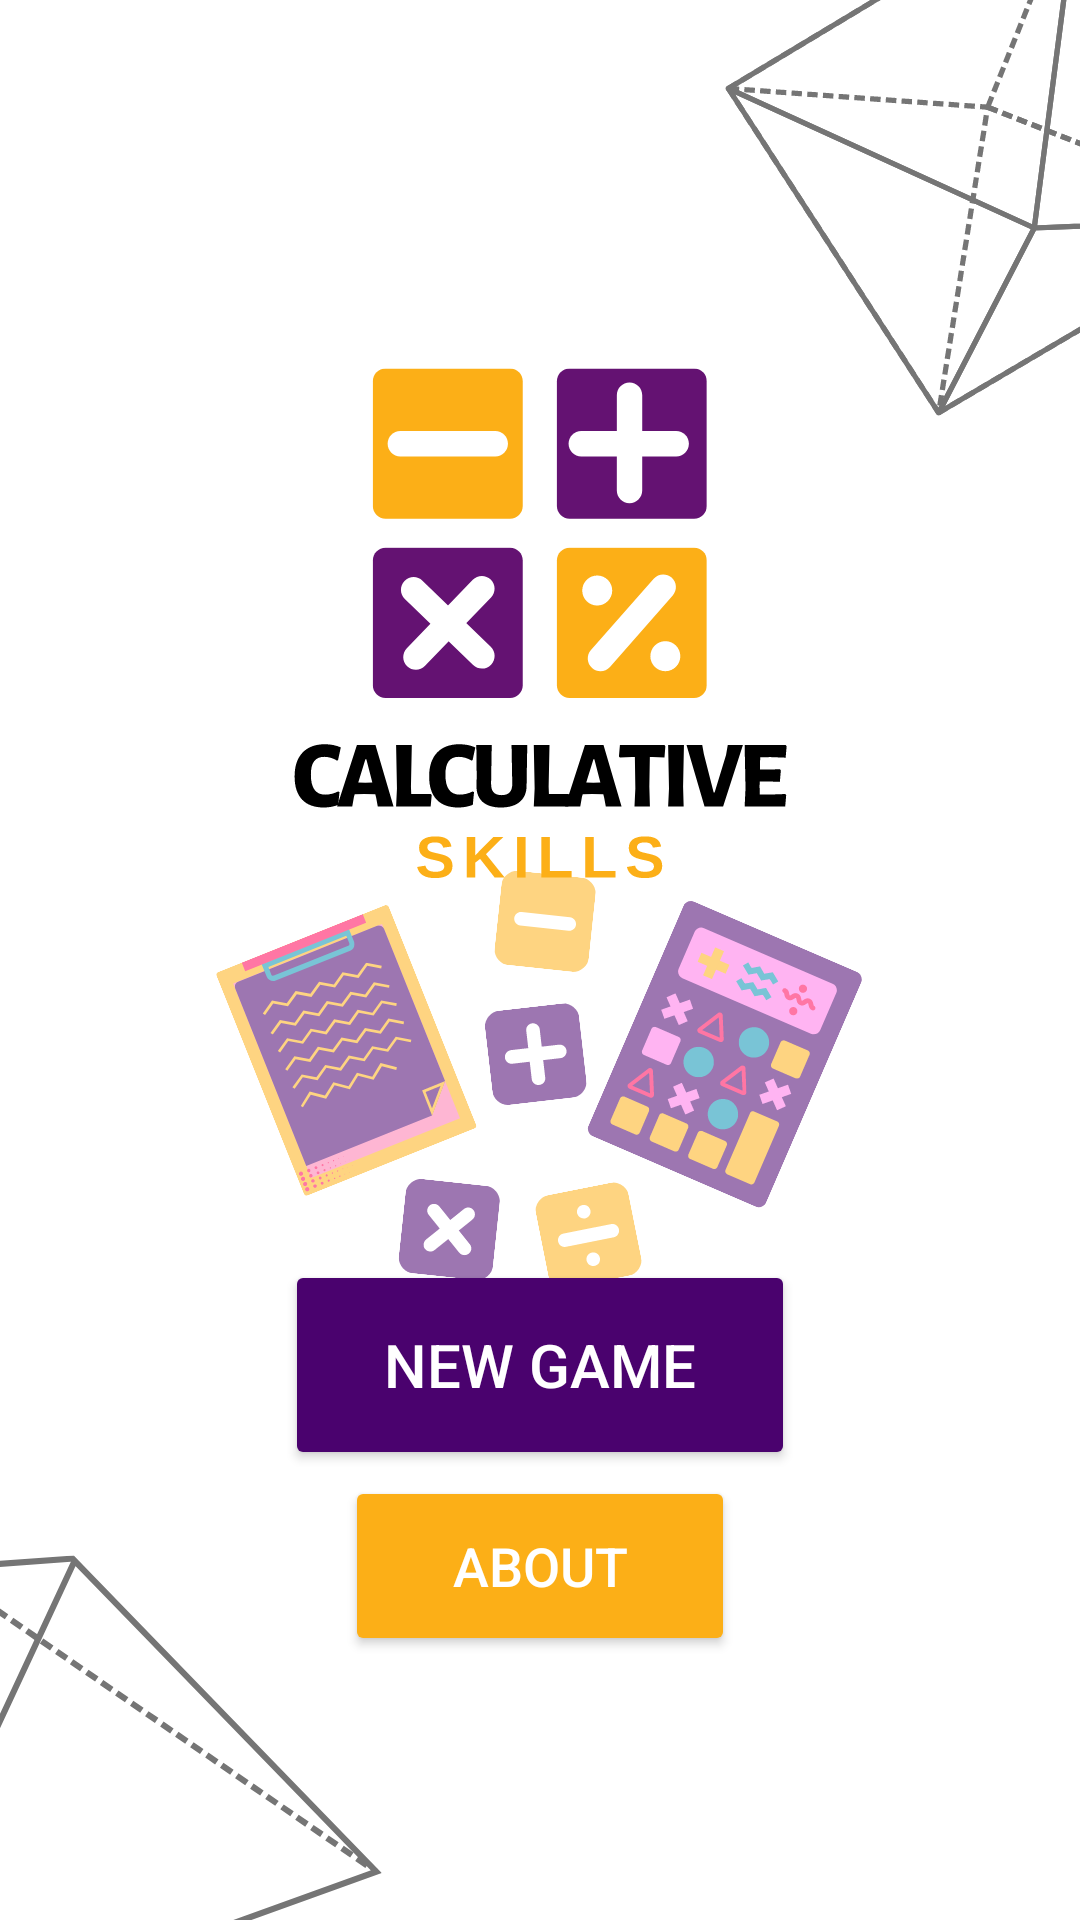

Here is an Android app screen rendered from its layout file. Give the layout XML and the strings, colors and styles it references.
<!-- AndroidManifest.xml: application theme Theme.CalculativeSkills -->
<!-- res/layout/activity_main.xml -->
<?xml version="1.0" encoding="utf-8"?>
<androidx.constraintlayout.widget.ConstraintLayout xmlns:android="http://schemas.android.com/apk/res/android"
    xmlns:app="http://schemas.android.com/apk/res-auto"
    xmlns:tools="http://schemas.android.com/tools"
    android:id="@+id/constraint_layout"
    android:layout_width="match_parent"
    android:layout_height="match_parent"
    android:background="@drawable/calculative_skills_main_bg_p"
    tools:context=".MainActivity">

    <androidx.constraintlayout.widget.ConstraintLayout
        android:layout_width="match_parent"
        android:layout_height="match_parent"
        android:background="#75FFFFFF"
        android:backgroundTint="#FFFFFF"
        app:layout_constraintBottom_toBottomOf="parent"
        app:layout_constraintEnd_toEndOf="parent"
        app:layout_constraintStart_toStartOf="parent"
        app:layout_constraintTop_toTopOf="parent">

    </androidx.constraintlayout.widget.ConstraintLayout>

    <Button
        android:id="@+id/newGameButton"
        android:layout_width="170dp"
        android:layout_height="70dp"
        android:layout_marginBottom="150dp"
        android:backgroundTint="#4A026E"
        android:focusable="auto"
        android:text="@string/new_game"
        android:textColor="#FFFFFF"
        android:textSize="20sp"
        app:iconTint="#FFFFFF"
        app:layout_constraintBottom_toBottomOf="parent"
        app:layout_constraintEnd_toEndOf="parent"
        app:layout_constraintStart_toStartOf="parent"
        app:strokeColor="#401010"
        tools:ignore="TextContrastCheck" />

    <Button
        android:id="@+id/aboutButton"
        android:layout_width="130dp"
        android:layout_height="60dp"
        android:layout_marginTop="2dp"
        android:backgroundTint="#FCAF17"
        android:focusable="auto"
        android:text="@string/about"
        android:textColor="#FFFFFF"
        android:textSize="18sp"
        app:layout_constraintEnd_toEndOf="@+id/newGameButton"
        app:layout_constraintStart_toStartOf="@+id/newGameButton"
        app:layout_constraintTop_toBottomOf="@+id/newGameButton"
        tools:ignore="TextContrastCheck" />

    <ImageView
        android:id="@+id/mainLogo"
        android:layout_width="300dp"
        android:layout_height="300dp"
        android:layout_marginTop="60dp"
        android:contentDescription="@string/logo"
        app:layout_constraintEnd_toEndOf="parent"
        app:layout_constraintStart_toStartOf="parent"
        app:layout_constraintTop_toTopOf="parent"
        app:srcCompat="@drawable/ic_calculative_skills_logo" />

</androidx.constraintlayout.widget.ConstraintLayout>
<!-- resources referenced by this layout -->
<resources>
  <!-- drawable calculative_skills_main_bg_p: vector/xml drawable (drawable, 106656 chars, omitted) -->
  <!-- drawable ic_calculative_skills_logo: vector/xml drawable (drawable, 12404 chars, omitted) -->
  <string name="about">ABOUT</string>
  <string name="logo">logo</string>
  <string name="new_game">NEW GAME</string>
  <style name="Theme.CalculativeSkills" parent="Theme.MaterialComponents.DayNight.DarkActionBar">
          
          <item name="colorPrimary">@color/black</item>
          <item name="colorPrimaryVariant">@color/black</item>
          <item name="colorOnPrimary">@color/white</item>
          
          <item name="colorSecondary">@color/teal_200</item>
          <item name="colorSecondaryVariant">@color/teal_700</item>
          <item name="colorOnSecondary">@color/black</item>
          
          <item name="android:statusBarColor" tools:targetApi="l">?attr/colorPrimaryVariant</item>
          
      </style>
  <!-- not gathered from this repository: default colours our renderer supplied (Android Studio template values) -->
  <color name="teal_200">#FF03DAC5</color>
  <color name="teal_700">#FF018786</color>
  <color name="black">#FF000000</color>
  <color name="white">#FFFFFFFF</color>
</resources>
